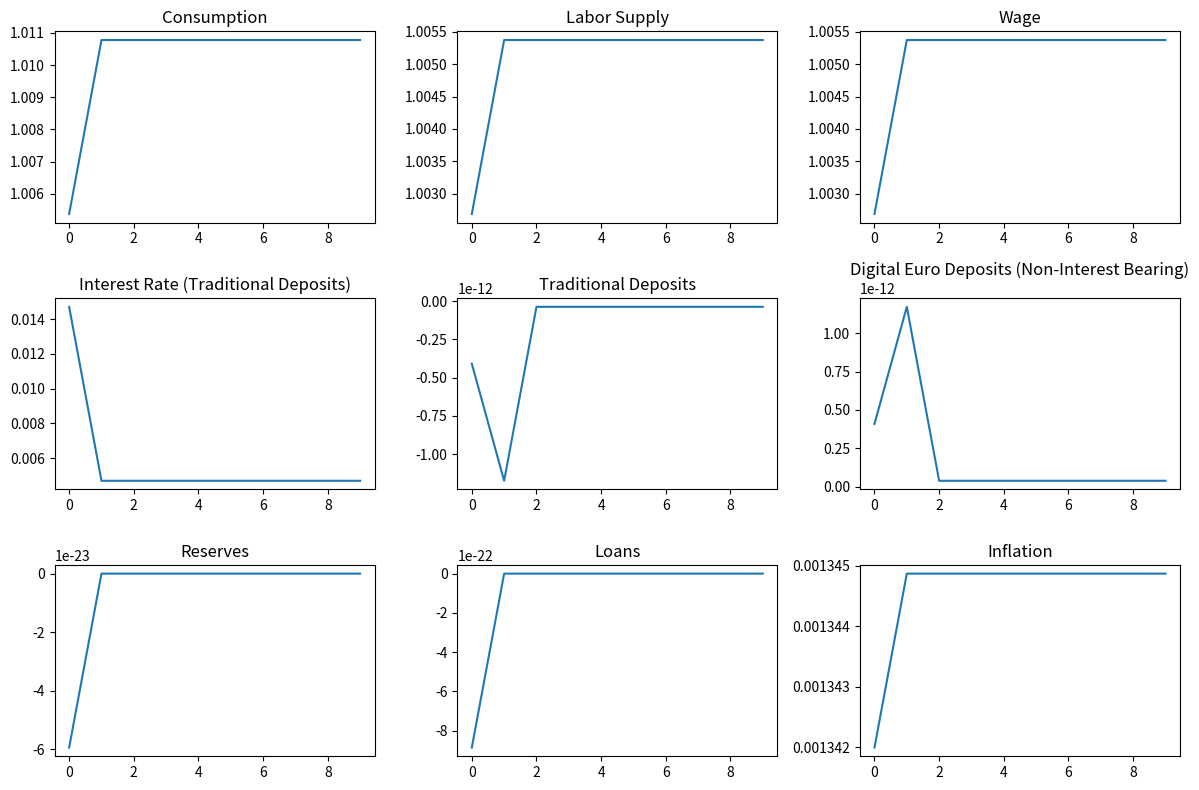

Python code for this plot: (Note: this script raises an exception after producing the figure.)
import numpy as np
from scipy.optimize import fsolve
import matplotlib.pyplot as plt

# Parameters (adjusted based on thesis)
beta = 0.99  # Discount factor
gamma = 0.5  # Loan conversion ratio
phi = 1.0    # Risk aversion in labor supply
lambda_param = 0.01  # Reserve requirement ratio (adjusted based on thesis)
phi_pi = 1.5  # Response to inflation
phi_y = 0.5   # Response to output gap
phi_R = 0.2   # Response to liquidity ratio
rho = 0.8     # Policy inertia
kappa = 0.5   # Adjustment cost
reserve_ratio_threshold = 0.15  # Threshold to trigger monetary policy change

# Digital Euro Parameters
digital_euro_limit = 3000  # Based on thesis conclusion
GDP_ratio_min = 0.15  # Minimum digital euro circulation relative to GDP
GDP_ratio_max = 0.30  # Maximum digital euro circulation relative to GDP

# Loan-to-deposit ratio
loan_to_deposit_ratio = 0.94

# Sectoral Deposit Ratios
household_deposits_ratio = 0.60
corporate_deposits_ratio = 0.30
other_deposits_ratio = 0.10

# Initial Guess for Steady State
C_ss = 1.0  # Consumption steady state
N_ss = 1.0  # Labor supply steady state
W_ss = 1.0  # Wage rate steady state
r_ss = 0.03 # Interest rate steady state (applies only to traditional deposits)
D_ss = 1.0  # Traditional deposits steady state
R_ss = lambda_param * D_ss  # Reserves steady state

# User tiers and holding limits in euros
TIER_LIMITS = {
    'Retail': 3000,  # Max limit for retail users
    'SMEs': 100000,  # Max limit for small businesses
    'Institutions': 1000000  # Max limit for large institutions
}

# Initialize user accounts by type
user_accounts = {
    'Retail': 0,
    'SMEs': 0,
    'Institutions': 0
}

# Function to deposit digital euros, respecting tiered limits
def deposit_digital_euro(user_type, amount):
    max_limit = TIER_LIMITS[user_type]
    if user_accounts[user_type] + amount > max_limit:
        print(f"Cannot deposit {amount} euros. Exceeds {user_type} limit of {max_limit} euros.")
        amount = max_limit - user_accounts[user_type]
    user_accounts[user_type] += amount
    print(f"{amount} euros deposited to {user_type} account. Current balance: {user_accounts[user_type]} euros.")

# Define the system of equations without interest on digital euro
def equations_with_non_interest_digital_euro(vars):
    C, N, W, r, D_T, D_E, R, L, pi = vars
    
    # Apply the €3,000 limit on digital euro holdings
    if D_E > digital_euro_limit:
        excess_amount = D_E - digital_euro_limit
        D_E = digital_euro_limit
        D_T += excess_amount
    
    # Monitor reserve ratio and adjust monetary policy if reserves are too low
    reserve_ratio = R / (D_T + D_E)
    if reserve_ratio < reserve_ratio_threshold:
        lambda_param_dynamic = 0.02  # Increase reserve ratio if reserves are too low
    else:
        lambda_param_dynamic = lambda_param
    
    # Household utility
    eq1 = beta * (1 + r) * (C / C_ss) - 1
    # Labor supply
    eq2 = W - N ** phi
    # Wage rate
    eq3 = W - C / N
    # Bank liquidity
    eq4 = L + R - (D_T + D_E)
    # Loan provision
    eq5 = L - gamma * (D_T + D_E - R)
    # Reserve requirement
    eq6 = R - lambda_param_dynamic * (D_T + D_E)
    # Central bank policy (only applies to traditional deposits)
    eq7 = r - (rho * r + (1 - rho) * (phi_pi * pi + phi_y * (C - C_ss) / C_ss + phi_R * R / D_T))  # D_T only
    # Market clearing
    eq8 = C + D_T + D_E - (1 + r_ss) * D_T - D_E - W * N  # No interest on D_E
    # Inflation dynamics (Phillips Curve)
    eq9 = pi - kappa * (N - N_ss)
    
    return [eq1, eq2, eq3, eq4, eq5, eq6, eq7, eq8, eq9]

# Initial guess for steady-state values
initial_guess_policy = [C_ss, N_ss, W_ss, r_ss, D_ss, min(D_ss, digital_euro_limit), R_ss, gamma * (2 * D_ss - R_ss), 0]

# Solve the steady state with policy changes and non-interest-bearing digital euro
steady_state_policy = fsolve(equations_with_non_interest_digital_euro, initial_guess_policy)

# Extract results from steady state
C_ss, N_ss, W_ss, r_ss, D_T_ss, D_E_ss, R_ss, L_ss, pi_ss = steady_state_policy
print(f"Steady State Values with Non-Interest-Bearing Digital Euro:\nC: {C_ss}, N: {N_ss}, W: {W_ss}, r: {r_ss}, D_T: {D_T_ss}, D_E: {D_E_ss}, R: {R_ss}, L: {L_ss}, pi: {pi_ss}")

# Simulate a shock and policy response over time
shock_size = 0.01
shock_response_policy = []

for t in range(10):
    if t == 0:
        shock_response_policy.append([C_ss, N_ss, W_ss, r_ss + shock_size, D_T_ss, D_E_ss, R_ss, L_ss, pi_ss])
    else:
        # Update with the shock and new policy
        shock_response_policy.append(fsolve(equations_with_non_interest_digital_euro, shock_response_policy[-1]))

# Convert to numpy array for easy plotting
shock_response_policy = np.array(shock_response_policy)

# Plot the results
plt.figure(figsize=(12, 8))
plt.subplot(3, 3, 1)
plt.plot(shock_response_policy[:, 0], label='Consumption')
plt.title('Consumption')
plt.subplot(3, 3, 2)
plt.plot(shock_response_policy[:, 1], label='Labor Supply')
plt.title('Labor Supply')
plt.subplot(3, 3, 3)
plt.plot(shock_response_policy[:, 2], label='Wage')
plt.title('Wage')
plt.subplot(3, 3, 4)
plt.plot(shock_response_policy[:, 3], label='Interest Rate')
plt.title('Interest Rate (Traditional Deposits)')
plt.subplot(3, 3, 5)
plt.plot(shock_response_policy[:, 4], label='Traditional Deposits')
plt.title('Traditional Deposits')
plt.subplot(3, 3, 6)
plt.plot(shock_response_policy[:, 5], label='Digital Euro Deposits')
plt.title('Digital Euro Deposits (Non-Interest Bearing)')
plt.subplot(3, 3, 7)
plt.plot(shock_response_policy[:, 6], label='Reserves')
plt.title('Reserves')
plt.subplot(3, 3, 8)
plt.plot(shock_response_policy[:, 7], label='Loans')
plt.title('Loans')
plt.subplot(3, 3, 9)
plt.plot(shock_response_policy[:, 8], label='Inflation')
plt.title('Inflation')
plt.tight_layout()
plt.show()
def simulate_bank_profitability(traditional_deposits, digital_euro_deposits):
    loan_creation_rate = 0.9  # 90% of traditional deposits can be used for loans
    bank_profit_margin = 0.02  # Banks earn 2% on loans
    
    # Loans generated from traditional deposits
    loans_from_traditional_deposits = traditional_deposits * loan_creation_rate
    bank_profit = loans_from_traditional_deposits * bank_profit_margin

    # Substitution effect: more digital euros means fewer traditional deposits
    if digital_euro_deposits > 0:
        traditional_deposits -= digital_euro_deposits * 0.5  # Assume 50% substitution
        loans_from_traditional_deposits = traditional_deposits * loan_creation_rate
        bank_profit = loans_from_traditional_deposits * bank_profit_margin
        print(f"Bank profit reduced due to shift to digital euro deposits.")

    return bank_profit

# Example usage
total_deposits = 1e6  # Total deposits in the system (example value)
household_deposits = total_deposits * household_deposits_ratio
corporate_deposits = total_deposits * corporate_deposits_ratio
other_deposits = total_deposits * other_deposits_ratio
total_traditional_deposits = household_deposits + corporate_deposits + other_deposits

digital_euro_deposits = 3000  # Assume initial retail digital euro deposit
bank_profit = simulate_bank_profitability(total_traditional_deposits, digital_euro_deposits)
print(f"Bank profitability after shift to digital euro: {bank_profit} euros")
# Function to simulate bank profitability before and after shift to digital euro deposits
def simulate_bank_profitability(traditional_deposits, digital_euro_deposits, loan_to_deposit_ratio, bank_profit_margin=0.02):
    """
    Simulates the impact of digital euro deposits on bank profitability by reducing traditional deposits
    and therefore reducing loan creation capacity.
    
    traditional_deposits: total traditional bank deposits (initial)
    digital_euro_deposits: total digital euro deposits held by households or firms
    loan_to_deposit_ratio: loan-to-deposit ratio (94% for the user)
    bank_profit_margin: percentage profit banks make on loans (default 2%)
    """
    # Calculate total loans from traditional deposits
    loans_from_traditional_deposits = traditional_deposits * loan_to_deposit_ratio
    bank_profit_initial = loans_from_traditional_deposits * bank_profit_margin
    
    # Now, adjust for the substitution effect: digital euro reduces traditional deposits
    if digital_euro_deposits > 0:
        # Assume a 50% substitution effect (i.e., 50% of digital euro deposits substitute traditional deposits)
        traditional_deposits_after_shift = traditional_deposits - digital_euro_deposits * 0.5
        loans_from_traditional_deposits_after_shift = traditional_deposits_after_shift * loan_to_deposit_ratio
        bank_profit_after_shift = loans_from_traditional_deposits_after_shift * bank_profit_margin
        
        print(f"Traditional Deposits Before: {traditional_deposits}")
        print(f"Traditional Deposits After Digital Euro Shift: {traditional_deposits_after_shift}")
        print(f"Loans Before Digital Euro Shift: {loans_from_traditional_deposits}")
        print(f"Loans After Digital Euro Shift: {loans_from_traditional_deposits_after_shift}")
        print(f"Bank Profit Before Shift: {bank_profit_initial}")
        print(f"Bank Profit After Shift: {bank_profit_after_shift}")
        
        # Calculate the impact on profitability
        profit_impact = bank_profit_initial - bank_profit_after_shift
        print(f"Profitability Reduction Due to Digital Euro: {profit_impact} euros")
        
        return bank_profit_initial, bank_profit_after_shift, profit_impact
    else:
        # No shift if digital_euro_deposits is 0
        print(f"No digital euro deposits. Bank profit unchanged: {bank_profit_initial} euros")
        return bank_profit_initial, bank_profit_initial, 0

# Example usage
total_deposits = 1e6  # Example total traditional deposits (1,000,000 euros)
digital_euro_deposits = 50000  # Assume 50,000 euros shifted to digital euro holdings

# Simulate the impact on bank profitability
bank_profit_before, bank_profit_after, profit_impact = simulate_bank_profitability(
    traditional_deposits=total_deposits,
    digital_euro_deposits=digital_euro_deposits,
    loan_to_deposit_ratio=loan_to_deposit_ratio
)

print(f"\nFinal Results:")
print(f"Bank Profit Before Digital Euro Shift: {bank_profit_before} euros")
print(f"Bank Profit After Digital Euro Shift: {bank_profit_after} euros")
print(f"Total Profit Impact: {profit_impact} euros")
# Function to simulate bank profitability and assess liquidity risk before and after shift to digital euro deposits
def simulate_bank_profitability_and_liquidity_risk(traditional_deposits, digital_euro_deposits, loan_to_deposit_ratio, reserve_requirement_ratio, liquidity_threshold=0.05, bank_profit_margin=0.02):
    """
    Simulates the impact of digital euro deposits on bank profitability and liquidity risk.
    
    traditional_deposits: total traditional bank deposits (initial)
    digital_euro_deposits: total digital euro deposits held by households or firms
    loan_to_deposit_ratio: loan-to-deposit ratio (94% for the user)
    reserve_requirement_ratio: required reserves as a fraction of total deposits (e.g., 1%)
    liquidity_threshold: threshold below which liquidity risk occurs (default 5%)
    bank_profit_margin: percentage profit banks make on loans (default 2%)
    """
    # Calculate total loans and reserves from traditional deposits
    loans_from_traditional_deposits = traditional_deposits * loan_to_deposit_ratio
    bank_profit_initial = loans_from_traditional_deposits * bank_profit_margin
    
    # Calculate initial required reserves before the shift
    initial_required_reserves = traditional_deposits * reserve_requirement_ratio
    print(f"Initial Required Reserves: {initial_required_reserves} euros")

    # Substitution effect: digital euro reduces traditional deposits
    if digital_euro_deposits > 0:
        # Assume a 50% substitution effect (i.e., 50% of digital euro deposits substitute traditional deposits)
        traditional_deposits_after_shift = traditional_deposits - digital_euro_deposits * 0.5
        loans_from_traditional_deposits_after_shift = traditional_deposits_after_shift * loan_to_deposit_ratio
        bank_profit_after_shift = loans_from_traditional_deposits_after_shift * bank_profit_margin
        
        # Calculate required reserves after the shift
        required_reserves_after_shift = traditional_deposits_after_shift * reserve_requirement_ratio
        print(f"Required Reserves After Digital Euro Shift: {required_reserves_after_shift} euros")
        
        # Calculate the liquidity risk (if reserves fall below a certain liquidity threshold)
        liquidity_risk = required_reserves_after_shift < liquidity_threshold * traditional_deposits_after_shift
        if liquidity_risk:
            print("Warning: Liquidity Risk Detected! Reserves are below the liquidity threshold.")
        else:
            print("No Liquidity Risk: Reserves are above the liquidity threshold.")
        
        print(f"Traditional Deposits Before: {traditional_deposits}")
        print(f"Traditional Deposits After Digital Euro Shift: {traditional_deposits_after_shift}")
        print(f"Loans Before Digital Euro Shift: {loans_from_traditional_deposits}")
        print(f"Loans After Digital Euro Shift: {loans_from_traditional_deposits_after_shift}")
        print(f"Bank Profit Before Shift: {bank_profit_initial}")
        print(f"Bank Profit After Shift: {bank_profit_after_shift}")
        
        # Calculate the impact on profitability
        profit_impact = bank_profit_initial - bank_profit_after_shift
        print(f"Profitability Reduction Due to Digital Euro: {profit_impact} euros")
        
        return bank_profit_initial, bank_profit_after_shift, profit_impact, liquidity_risk
    else:
        # No shift if digital_euro_deposits is 0
        print(f"No digital euro deposits. Bank profit and liquidity unchanged: {bank_profit_initial} euros")
        return bank_profit_initial, bank_profit_initial, 0, False

# Example usage
total_deposits = 1e6  # Example total traditional deposits (1,000,000 euros)
digital_euro_deposits = 50000  # Assume 50,000 euros shifted to digital euro holdings
loan_to_deposit_ratio = 0.94  # Loan to deposit ratio (user's data)
reserve_requirement_ratio = 0.01  # Reserve requirement ratio (1%)
liquidity_threshold = 0.05  # Liquidity threshold (5%)

# Simulate the impact on bank profitability and liquidity risk
bank_profit_before, bank_profit_after, profit_impact, liquidity_risk = simulate_bank_profitability_and_liquidity_risk(
    traditional_deposits=total_deposits,
    digital_euro_deposits=digital_euro_deposits,
    loan_to_deposit_ratio=loan_to_deposit_ratio,
    reserve_requirement_ratio=reserve_requirement_ratio,
    liquidity_threshold=liquidity_threshold
)

print(f"\nFinal Results:")
print(f"Bank Profit Before Digital Euro Shift: {bank_profit_before} euros")
print(f"Bank Profit After Digital Euro Shift: {bank_profit_after} euros")
print(f"Total Profit Impact: {profit_impact} euros")
print(f"Liquidity Risk Detected: {liquidity_risk}")
# Function to simulate bank profitability and assess liquidity risk, with monetary policy change suggestion
def simulate_bank_profitability_and_policy_change(traditional_deposits, digital_euro_deposits, loan_to_deposit_ratio, reserve_requirement_ratio, liquidity_threshold=0.05, bank_profit_margin=0.02):
    """
    Simulates the impact of digital euro deposits on bank profitability, liquidity risk, and suggests changes to the monetary policy system.
    
    traditional_deposits: total traditional bank deposits (initial)
    digital_euro_deposits: total digital euro deposits held by households or firms
    loan_to_deposit_ratio: loan-to-deposit ratio (94% for the user)
    reserve_requirement_ratio: required reserves as a fraction of total deposits (e.g., 1%)
    liquidity_threshold: threshold below which liquidity risk occurs (default 5%)
    bank_profit_margin: percentage profit banks make on loans (default 2%)
    """
    # Calculate total loans and reserves from traditional deposits
    loans_from_traditional_deposits = traditional_deposits * loan_to_deposit_ratio
    bank_profit_initial = loans_from_traditional_deposits * bank_profit_margin
    
    # Calculate initial required reserves before the shift
    initial_required_reserves = traditional_deposits * reserve_requirement_ratio
    print(f"Initial Required Reserves: {initial_required_reserves} euros")

    # Substitution effect: digital euro reduces traditional deposits
    if digital_euro_deposits > 0:
        # Assume a 50% substitution effect (i.e., 50% of digital euro deposits substitute traditional deposits)
        traditional_deposits_after_shift = traditional_deposits - digital_euro_deposits * 0.5
        loans_from_traditional_deposits_after_shift = traditional_deposits_after_shift * loan_to_deposit_ratio
        bank_profit_after_shift = loans_from_traditional_deposits_after_shift * bank_profit_margin
        
        # Calculate required reserves after the shift
        required_reserves_after_shift = traditional_deposits_after_shift * reserve_requirement_ratio
        print(f"Required Reserves After Digital Euro Shift: {required_reserves_after_shift} euros")
        
        # Calculate the liquidity risk (if reserves fall below a certain liquidity threshold)
        liquidity_risk = required_reserves_after_shift < liquidity_threshold * traditional_deposits_after_shift
        
        # Policy change recommendation based on liquidity risk
        if liquidity_risk:
            print("Warning: Liquidity Risk Detected! Reserves are below the liquidity threshold.")
            
            # Recommendation based on the reserves level
            if required_reserves_after_shift < 0.03 * traditional_deposits_after_shift:
                print("Policy Recommendation: Shift to a Ceiling System - Banks need more access to central bank lending.")
            elif required_reserves_after_shift < liquidity_threshold * traditional_deposits_after_shift:
                print("Policy Recommendation: Shift to a Corridor System - Manage liquidity with tighter reserves.")
            else:
                print("Policy Recommendation: Continue with Floor System - Sufficient reserves.")
        else:
            print("No Liquidity Risk: Reserves are above the liquidity threshold. No immediate change to the monetary system is required.")
        
        print(f"Traditional Deposits Before: {traditional_deposits}")
        print(f"Traditional Deposits After Digital Euro Shift: {traditional_deposits_after_shift}")
        print(f"Loans Before Digital Euro Shift: {loans_from_traditional_deposits}")
        print(f"Loans After Digital Euro Shift: {loans_from_traditional_deposits_after_shift}")
        print(f"Bank Profit Before Shift: {bank_profit_initial}")
        print(f"Bank Profit After Shift: {bank_profit_after_shift}")
        
        # Calculate the impact on profitability
        profit_impact = bank_profit_initial - bank_profit_after_shift
        print(f"Profitability Reduction Due to Digital Euro: {profit_impact} euros")
        
        return bank_profit_initial, bank_profit_after_shift, profit_impact, liquidity_risk
    else:
        # No shift if digital_euro_deposits is 0
        print(f"No digital euro deposits. Bank profit and liquidity unchanged: {bank_profit_initial} euros")
        return bank_profit_initial, bank_profit_initial, 0, False

# Example usage
total_deposits = 1e6  # Example total traditional deposits (1,000,000 euros)
digital_euro_deposits = 50000  # Assume 50,000 euros shifted to digital euro holdings
loan_to_deposit_ratio = 0.94  # Loan to deposit ratio (user's data)
reserve_requirement_ratio = 0.01  # Reserve requirement ratio (1%)
liquidity_threshold = 0.05  # Liquidity threshold (5%)

# Simulate the impact on bank profitability, liquidity risk, and policy change recommendations
bank_profit_before, bank_profit_after, profit_impact, liquidity_risk = simulate_bank_profitability_and_policy_change(
    traditional_deposits=total_deposits,
    digital_euro_deposits=digital_euro_deposits,
    loan_to_deposit_ratio=loan_to_deposit_ratio,
    reserve_requirement_ratio=reserve_requirement_ratio,
    liquidity_threshold=liquidity_threshold
)

print(f"\nFinal Results:")
print(f"Bank Profit Before Digital Euro Shift: {bank_profit_before} euros")
print(f"Bank Profit After Digital Euro Shift: {bank_profit_after} euros")
print(f"Total Profit Impact: {profit_impact} euros")
print(f"Liquidity Risk Detected: {liquidity_risk}")
# Assuming you have defined the total traditional deposits and the effect of digital euro substitution
traditional_deposits_before_shift = traditional_deposits

# Assuming digital_euro_deposits is calculated as the sum of digital euro accounts
# Shift from traditional deposits to digital euro deposits (50% substitution)
traditional_deposits_after_shift = traditional_deposits_before_shift - (0.5 * digital_euro_deposits)

# Required reserves after the shift based on the updated reserve requirement ratio
required_reserves_after_shift = reserve_requirement_ratio * traditional_deposits_after_shift

# ECB-specific policy change recommendation based on liquidity risk
if liquidity_risk:
    print("Warning: Liquidity Risk Detected! Reserves are below the liquidity threshold.")
    
    # Recommendation based on the reserves level (for ECB's de facto floor system)
    if required_reserves_after_shift < 0.03 * traditional_deposits_after_shift:
        print("ECB Policy Recommendation: Shift from a Floor to a Ceiling System - Banks will need greater access to central bank lending.")
    elif required_reserves_after_shift < liquidity_threshold * traditional_deposits_after_shift:
        print("ECB Policy Recommendation: Shift to a Corridor System - Manage liquidity more actively as reserves fall.")
    else:
        print("ECB Policy Recommendation: Maintain Floor System - Reserves are sufficient under current conditions.")





